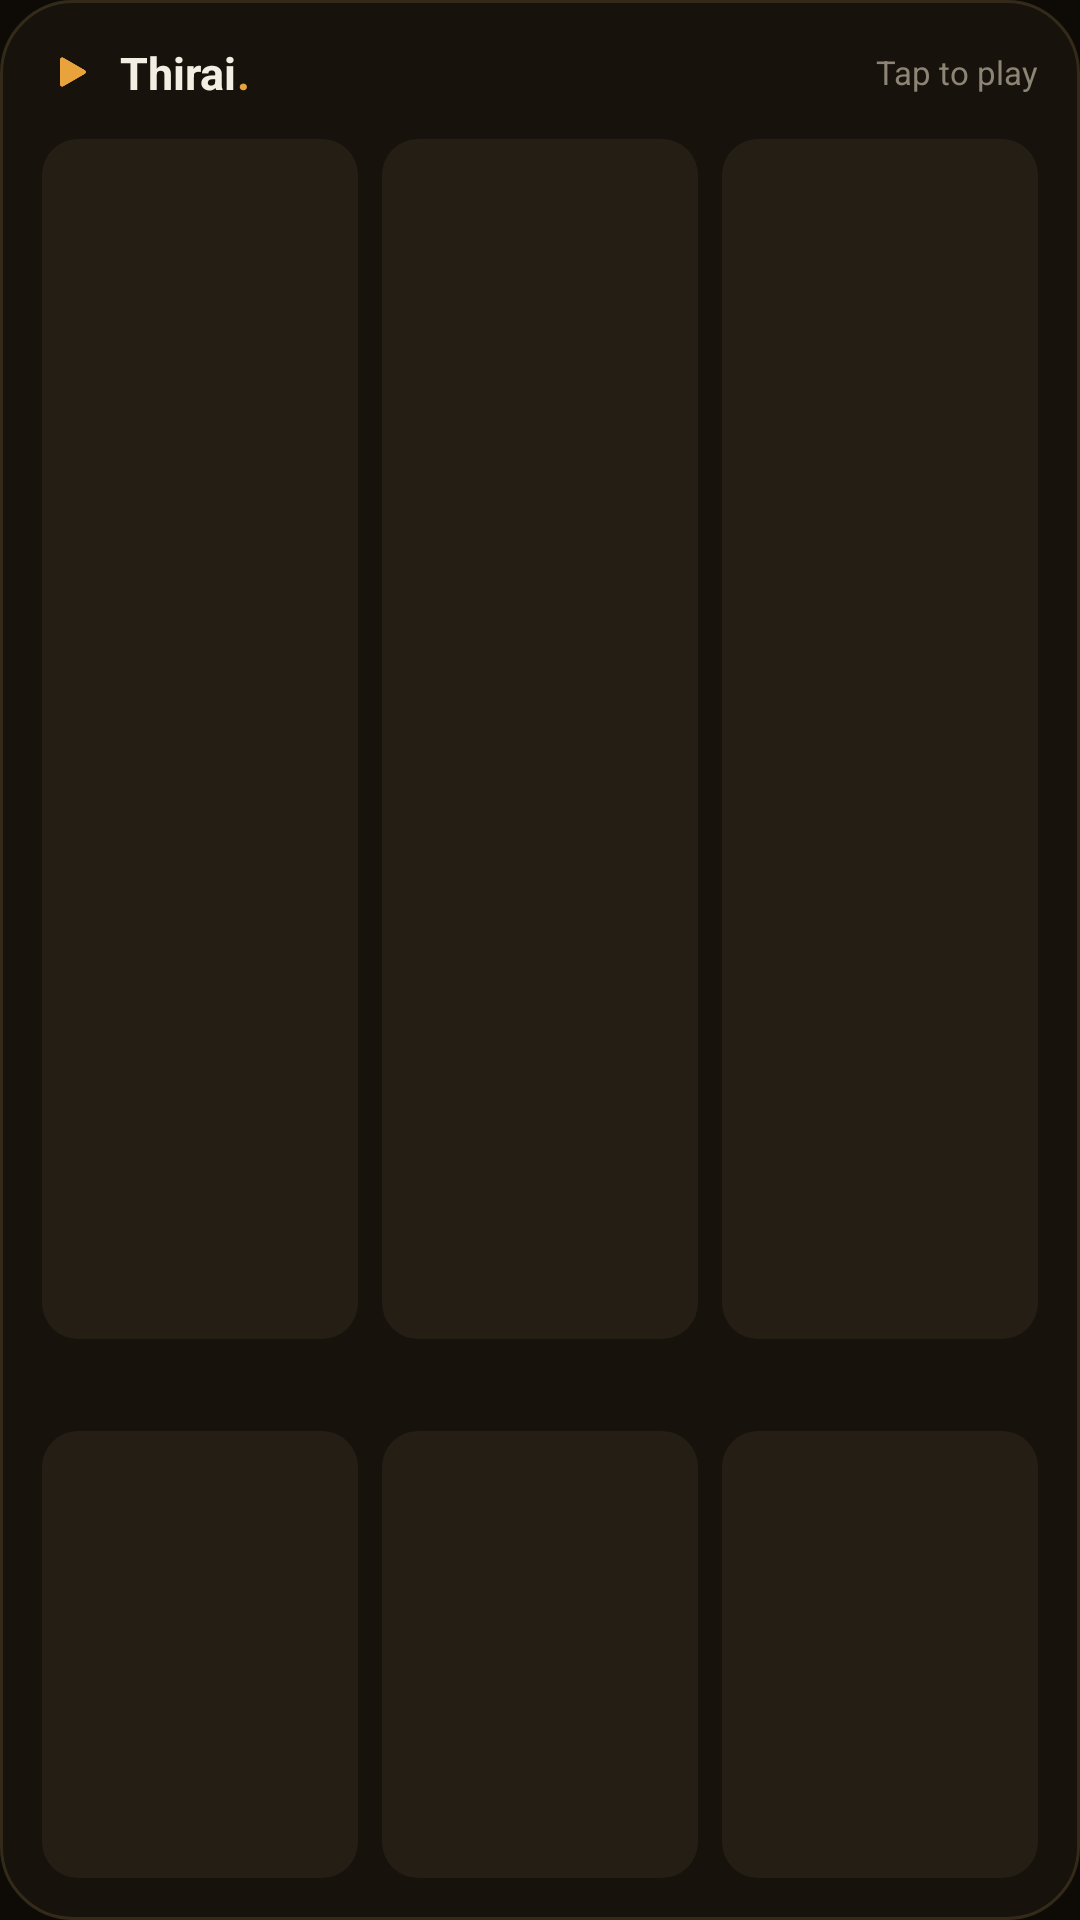

Write the Android layout XML for this screen, with the resource values it uses.
<!-- AndroidManifest.xml: application theme Theme.Thirai -->
<!-- res/layout/widget_thirai.xml -->
<?xml version="1.0" encoding="utf-8"?>
<LinearLayout xmlns:android="http://schemas.android.com/apk/res/android"
    android:layout_width="match_parent"
    android:layout_height="wrap_content"
    android:orientation="vertical"
    android:padding="14dp"
    android:background="@drawable/widget_background">

    
    <LinearLayout
        android:layout_width="match_parent"
        android:layout_height="wrap_content"
        android:orientation="horizontal"
        android:gravity="center_vertical"
        android:layout_marginBottom="12dp">

        
        <ImageView
            android:layout_width="18dp"
            android:layout_height="18dp"
            android:src="@drawable/ic_logo_widget"
            android:contentDescription="@string/app_name" />

        
        <TextView
            android:layout_width="wrap_content"
            android:layout_height="wrap_content"
            android:layout_marginStart="8dp"
            android:text="@string/app_name"
            android:textColor="#F3EEE4"
            android:textSize="15sp"
            android:textStyle="bold" />

        <TextView
            android:layout_width="0dp"
            android:layout_height="wrap_content"
            android:layout_weight="1"
            android:text="."
            android:textColor="#E8A33D"
            android:textSize="15sp"
            android:textStyle="bold" />

        <TextView
            android:layout_width="wrap_content"
            android:layout_height="wrap_content"
            android:text="@string/widget_hint"
            android:textColor="#8C8474"
            android:textSize="11sp" />
    </LinearLayout>

    
    <LinearLayout
        android:layout_width="match_parent"
        android:layout_height="wrap_content"
        android:orientation="horizontal"
        android:baselineAligned="false"
        android:layout_marginBottom="10dp">

        <LinearLayout android:id="@+id/show_tile_1"
            android:layout_width="0dp" android:layout_height="wrap_content"
            android:layout_weight="1" android:layout_marginEnd="8dp"
            android:orientation="vertical">
            <ImageView android:id="@+id/show_poster_1"
                android:layout_width="match_parent" android:layout_height="wrap_content"
                android:adjustViewBounds="true"
                android:scaleType="fitXY" android:background="@drawable/show_placeholder"
                android:contentDescription="@string/app_name" />
            <TextView android:id="@+id/show_title_1"
                android:layout_width="match_parent" android:layout_height="wrap_content"
                android:textColor="#D8CFBF" android:textSize="11sp" android:maxLines="1"
                android:ellipsize="end" android:layout_marginTop="6dp" />
        </LinearLayout>

        <LinearLayout android:id="@+id/show_tile_2"
            android:layout_width="0dp" android:layout_height="wrap_content"
            android:layout_weight="1" android:layout_marginEnd="8dp"
            android:orientation="vertical">
            <ImageView android:id="@+id/show_poster_2"
                android:layout_width="match_parent" android:layout_height="wrap_content"
                android:adjustViewBounds="true"
                android:scaleType="fitXY" android:background="@drawable/show_placeholder"
                android:contentDescription="@string/app_name" />
            <TextView android:id="@+id/show_title_2"
                android:layout_width="match_parent" android:layout_height="wrap_content"
                android:textColor="#D8CFBF" android:textSize="11sp" android:maxLines="1"
                android:ellipsize="end" android:layout_marginTop="6dp" />
        </LinearLayout>

        <LinearLayout android:id="@+id/show_tile_3"
            android:layout_width="0dp" android:layout_height="wrap_content"
            android:layout_weight="1" android:orientation="vertical">
            <ImageView android:id="@+id/show_poster_3"
                android:layout_width="match_parent" android:layout_height="wrap_content"
                android:adjustViewBounds="true"
                android:scaleType="fitXY" android:background="@drawable/show_placeholder"
                android:contentDescription="@string/app_name" />
            <TextView android:id="@+id/show_title_3"
                android:layout_width="match_parent" android:layout_height="wrap_content"
                android:textColor="#D8CFBF" android:textSize="11sp" android:maxLines="1"
                android:ellipsize="end" android:layout_marginTop="6dp" />
        </LinearLayout>
    </LinearLayout>

    
    <LinearLayout
        android:layout_width="match_parent"
        android:layout_height="wrap_content"
        android:orientation="horizontal"
        android:baselineAligned="false">

        <LinearLayout android:id="@+id/show_tile_4"
            android:layout_width="0dp" android:layout_height="wrap_content"
            android:layout_weight="1" android:layout_marginEnd="8dp"
            android:orientation="vertical">
            <ImageView android:id="@+id/show_poster_4"
                android:layout_width="match_parent" android:layout_height="wrap_content"
                android:adjustViewBounds="true"
                android:scaleType="fitXY" android:background="@drawable/show_placeholder"
                android:contentDescription="@string/app_name" />
            <TextView android:id="@+id/show_title_4"
                android:layout_width="match_parent" android:layout_height="wrap_content"
                android:textColor="#D8CFBF" android:textSize="11sp" android:maxLines="1"
                android:ellipsize="end" android:layout_marginTop="6dp" />
        </LinearLayout>

        <LinearLayout android:id="@+id/show_tile_5"
            android:layout_width="0dp" android:layout_height="wrap_content"
            android:layout_weight="1" android:layout_marginEnd="8dp"
            android:orientation="vertical">
            <ImageView android:id="@+id/show_poster_5"
                android:layout_width="match_parent" android:layout_height="wrap_content"
                android:adjustViewBounds="true"
                android:scaleType="fitXY" android:background="@drawable/show_placeholder"
                android:contentDescription="@string/app_name" />
            <TextView android:id="@+id/show_title_5"
                android:layout_width="match_parent" android:layout_height="wrap_content"
                android:textColor="#D8CFBF" android:textSize="11sp" android:maxLines="1"
                android:ellipsize="end" android:layout_marginTop="6dp" />
        </LinearLayout>

        <LinearLayout android:id="@+id/show_tile_6"
            android:layout_width="0dp" android:layout_height="wrap_content"
            android:layout_weight="1" android:orientation="vertical">
            <ImageView android:id="@+id/show_poster_6"
                android:layout_width="match_parent" android:layout_height="wrap_content"
                android:adjustViewBounds="true"
                android:scaleType="fitXY" android:background="@drawable/show_placeholder"
                android:contentDescription="@string/app_name" />
            <TextView android:id="@+id/show_title_6"
                android:layout_width="match_parent" android:layout_height="wrap_content"
                android:textColor="#D8CFBF" android:textSize="11sp" android:maxLines="1"
                android:ellipsize="end" android:layout_marginTop="6dp" />
        </LinearLayout>
    </LinearLayout>

    
    <LinearLayout
        android:layout_width="match_parent"
        android:layout_height="wrap_content"
        android:orientation="horizontal"
        android:baselineAligned="false"
        android:layout_marginTop="12dp">

        <TextView
            android:id="@+id/widget_restart"
            android:layout_width="0dp"
            android:layout_height="wrap_content"
            android:layout_weight="1"
            android:layout_marginEnd="8dp"
            android:background="@drawable/widget_button_bg"
            android:paddingTop="10dp"
            android:paddingBottom="10dp"
            android:gravity="center"
            android:text="@string/widget_restart"
            android:textColor="#E8A33D"
            android:textSize="12sp"
            android:textStyle="bold" />

        <TextView
            android:id="@+id/widget_playpause"
            android:layout_width="0dp"
            android:layout_height="wrap_content"
            android:layout_weight="1"
            android:layout_marginEnd="8dp"
            android:background="@drawable/widget_button_bg"
            android:paddingTop="10dp"
            android:paddingBottom="10dp"
            android:gravity="center"
            android:text="@string/widget_playpause"
            android:textColor="#E8A33D"
            android:textSize="12sp"
            android:maxLines="1"
            android:ellipsize="end"
            android:textStyle="bold" />

        <TextView
            android:id="@+id/widget_stop"
            android:layout_width="0dp"
            android:layout_height="wrap_content"
            android:layout_weight="1"
            android:background="@drawable/widget_button_bg"
            android:paddingTop="10dp"
            android:paddingBottom="10dp"
            android:gravity="center"
            android:text="@string/widget_stop"
            android:textColor="#E8A33D"
            android:textSize="12sp"
            android:textStyle="bold" />
    </LinearLayout>
</LinearLayout>
<!-- resources referenced by this layout -->
<resources>
  <!-- drawable ic_logo_widget: png bitmap (drawable-nodpi, 1395 bytes) -->
  <!-- drawable show_placeholder (drawable) -->
  <?xml version="1.0" encoding="utf-8"?>
  <shape xmlns:android="http://schemas.android.com/apk/res/android"
      android:shape="rectangle">
      <solid android:color="#241E14" />
      <corners android:radius="12dp" />
      
      <size android:width="300dp" android:height="400dp" />
  </shape>
  <!-- drawable widget_background (drawable) -->
  <?xml version="1.0" encoding="utf-8"?>
  <shape xmlns:android="http://schemas.android.com/apk/res/android"
      android:shape="rectangle">
      <solid android:color="#17130C" />
      <corners android:radius="24dp" />
      <stroke
          android:width="1dp"
          android:color="#332A1A" />
  </shape>
  <!-- drawable widget_button_bg (drawable) -->
  <?xml version="1.0" encoding="utf-8"?>
  <shape xmlns:android="http://schemas.android.com/apk/res/android"
      android:shape="rectangle">
      <solid android:color="#1E1710" />
      <corners android:radius="22dp" />
      <stroke
          android:width="1dp"
          android:color="#5A4A2A" />
  </shape>
  <string name="app_name">Thirai</string>
  <string name="widget_hint">Tap to play</string>
  <string name="widget_playpause">⏯  Play/Pause</string>
  <string name="widget_restart">↺  Restart</string>
  <string name="widget_stop">⏹  Stop</string>
  <style name="Theme.Thirai" parent="android:Theme.Material.NoActionBar">
          <item name="android:windowBackground">@color/brand_background</item>
          <item name="android:statusBarColor">@color/brand_background</item>
          <item name="android:navigationBarColor">@color/brand_background</item>
      </style>
  <color name="brand_background">#0E0B07</color>
</resources>
